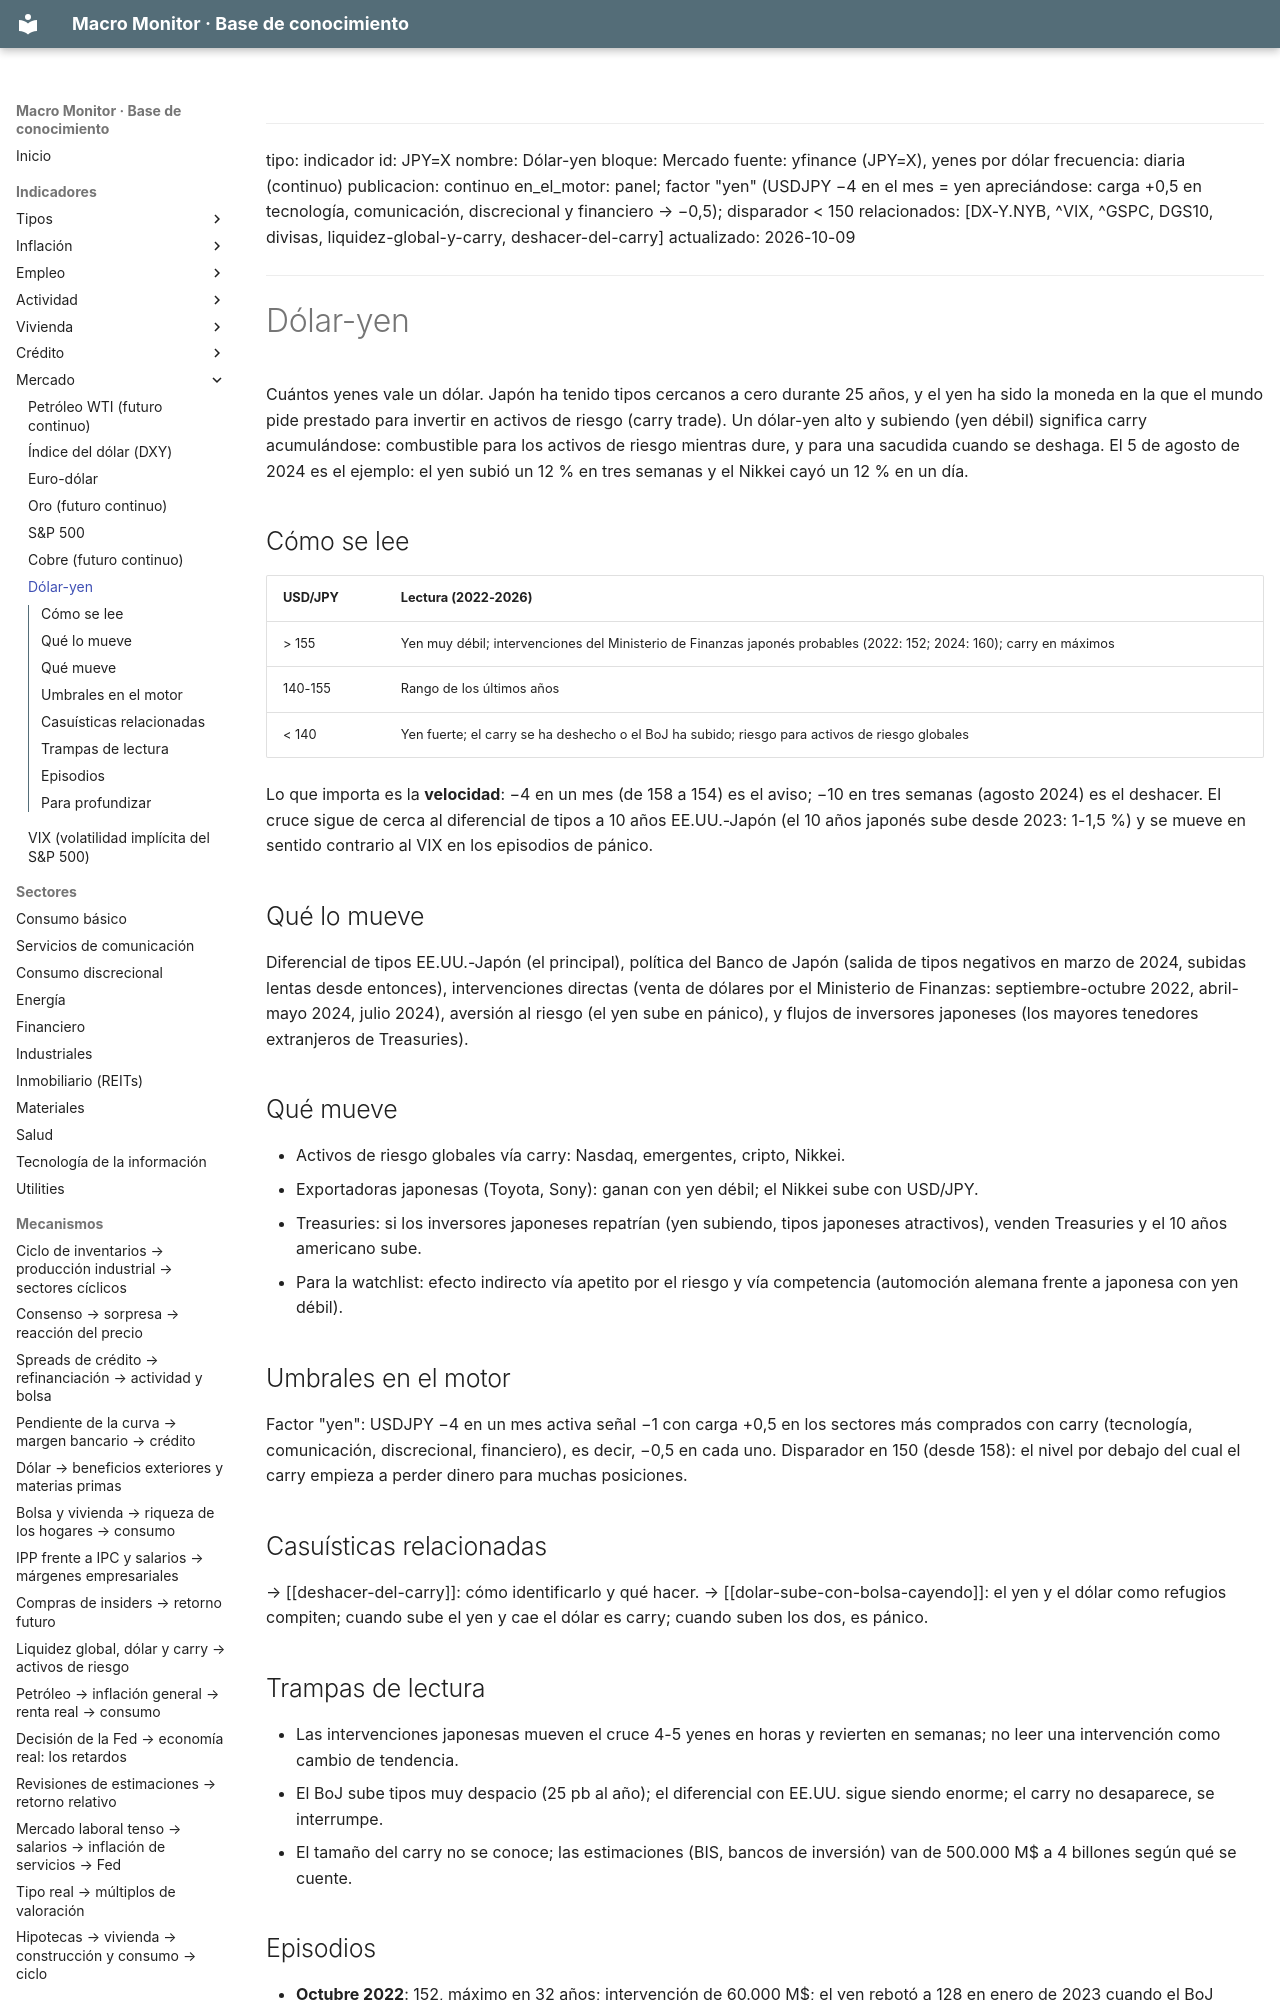

repository: jmm-mlg/Macro-daily · page: indicadores/USDJPY/index.html · generator: mkdocs

---
tipo: indicador
id: JPY=X
nombre: Dólar-yen
bloque: Mercado
fuente: yfinance (JPY=X), yenes por dólar
frecuencia: diaria (continuo)
publicacion: continuo
en_el_motor: panel; factor "yen" (USDJPY −4 en el mes = yen apreciándose: carga +0,5 en tecnología, comunicación, discrecional y financiero → −0,5); disparador < 150
relacionados: [DX-Y.NYB, ^VIX, ^GSPC, DGS10, divisas, liquidez-global-y-carry, deshacer-del-carry]
actualizado: 2026-10-09
---

# Dólar-yen

Cuántos yenes vale un dólar. Japón ha tenido tipos cercanos a cero durante 25 años, y el yen ha sido la moneda en la que el mundo pide prestado para invertir en activos de riesgo (carry trade). Un dólar-yen alto y subiendo (yen débil) significa carry acumulándose: combustible para los activos de riesgo mientras dure, y para una sacudida cuando se deshaga. El 5 de agosto de 2024 es el ejemplo: el yen subió un 12 % en tres semanas y el Nikkei cayó un 12 % en un día.
